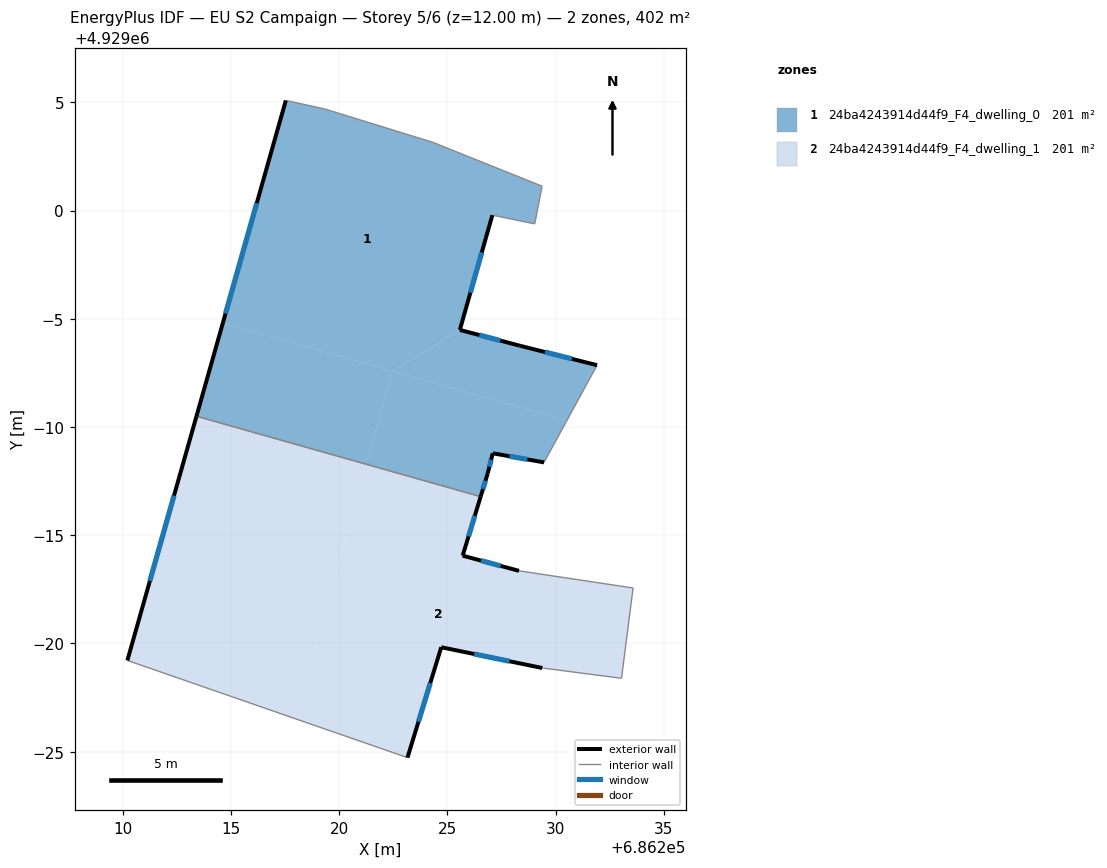
=== STOREY PLAN SPEC (per zone: floor XY polygon, exterior-wall plan segments, windows/doors) ===
zone 1: 24ba4243914d44f9_F4_dwelling_0  (201.0 m²)
  floor: (686225.57, 4928994.49) (686227.07, 4928999.79) (686229.03, 4928999.38) (686229.37, 4929001.12) (686224.31, 4929003.16) (686219.32, 4929004.70) (686217.53, 4929005.08) (686214.62, 4928994.80) (686222.46, 4928992.58)
  floor: (686229.46, 4928988.37) (686230.52, 4928990.30) (686222.46, 4928992.58) (686221.25, 4928988.28) (686226.53, 4928986.78) (686226.86, 4928987.87) (686227.09, 4928988.79)
  floor: (686221.25, 4928988.28) (686222.46, 4928992.58) (686214.62, 4928994.80) (686213.40, 4928990.50)
  floor: (686230.52, 4928990.30) (686231.91, 4928992.86) (686228.34, 4928993.75) (686225.57, 4928994.49) (686222.46, 4928992.58)
  exterior wall: (686225.57, 4928994.49) – (686228.34, 4928993.75)  [2.9 m]
    window: (686226.47, 4928994.25) – (686227.44, 4928993.99)  [1.1 m²]
  exterior wall: (686228.34, 4928993.75) – (686231.91, 4928992.86)  [3.7 m]
    window: (686229.50, 4928993.46) – (686230.75, 4928993.15)  [1.3 m²]
  exterior wall: (686229.46, 4928988.37) – (686227.09, 4928988.79)  [2.4 m]
    window: (686228.69, 4928988.50) – (686227.86, 4928988.65)  [0.9 m²]
  exterior wall: (686227.09, 4928988.79) – (686226.86, 4928987.87)  [0.9 m]
    window: (686227.02, 4928988.49) – (686226.94, 4928988.16)  [0.3 m²]
  exterior wall: (686226.86, 4928987.87) – (686226.53, 4928986.78)  [1.1 m]
    window: (686226.75, 4928987.51) – (686226.64, 4928987.13)  [0.4 m²]
  exterior wall: (686213.40, 4928990.50) – (686217.53, 4929005.08)  [15.2 m]
    window: (686214.75, 4928995.24) – (686216.19, 4929000.34)  [5.6 m²]
  exterior wall: (686227.07, 4928999.79) – (686225.57, 4928994.49)  [5.5 m]
    window: (686226.58, 4928998.06) – (686226.06, 4928996.21)  [2.0 m²]
  interior walls: 7
zone 2: 24ba4243914d44f9_F4_dwelling_1  (201.0 m²)
  floor: (686233.04, 4928978.39) (686233.57, 4928982.56) (686228.30, 4928983.36) (686225.70, 4928984.05) (686226.53, 4928986.78) (686221.25, 4928988.28) (686217.93, 4928976.54) (686223.15, 4928974.72) (686224.71, 4928979.83) (686229.38, 4928978.87)
  floor: (686217.93, 4928976.54) (686221.25, 4928988.28) (686213.40, 4928990.50) (686210.21, 4928979.21)
  exterior wall: (686229.38, 4928978.87) – (686224.71, 4928979.83)  [4.8 m]
    window: (686227.86, 4928979.18) – (686226.23, 4928979.51)  [1.7 m²]
  exterior wall: (686224.71, 4928979.83) – (686223.15, 4928974.72)  [5.3 m]
    window: (686224.20, 4928978.17) – (686223.66, 4928976.38)  [2.0 m²]
  exterior wall: (686210.21, 4928979.21) – (686213.40, 4928990.50)  [11.7 m]
    window: (686211.25, 4928982.88) – (686212.36, 4928986.83)  [4.3 m²]
  exterior wall: (686226.53, 4928986.78) – (686225.70, 4928984.05)  [2.9 m]
    window: (686226.26, 4928985.90) – (686225.97, 4928984.94)  [1.0 m²]
  exterior wall: (686225.70, 4928984.05) – (686228.30, 4928983.36)  [2.7 m]
    window: (686226.55, 4928983.83) – (686227.46, 4928983.58)  [1.0 m²]
  interior walls: 5

=== DERIVED (storey summary) ===
Building: EU S2 Campaign
Storey: 5 of 6  (floor level z = 12.00 m)
Storey gross floor area: 401.9 m²
Zones on this storey: 2
  - 24ba4243914d44f9_F4_dwelling_0: floor 201.0 m²; exterior wall 31.7 m (95.1 m²); 7 window(s) 11.6 m²; WWR 12.2%
  - 24ba4243914d44f9_F4_dwelling_1: floor 201.0 m²; exterior wall 27.4 m (82.1 m²); 5 window(s) 10.0 m²; WWR 12.2%
Zone adjacency (shared interzone walls):
  - 24ba4243914d44f9_F4_dwelling_0 ↔ 24ba4243914d44f9_F4_dwelling_1